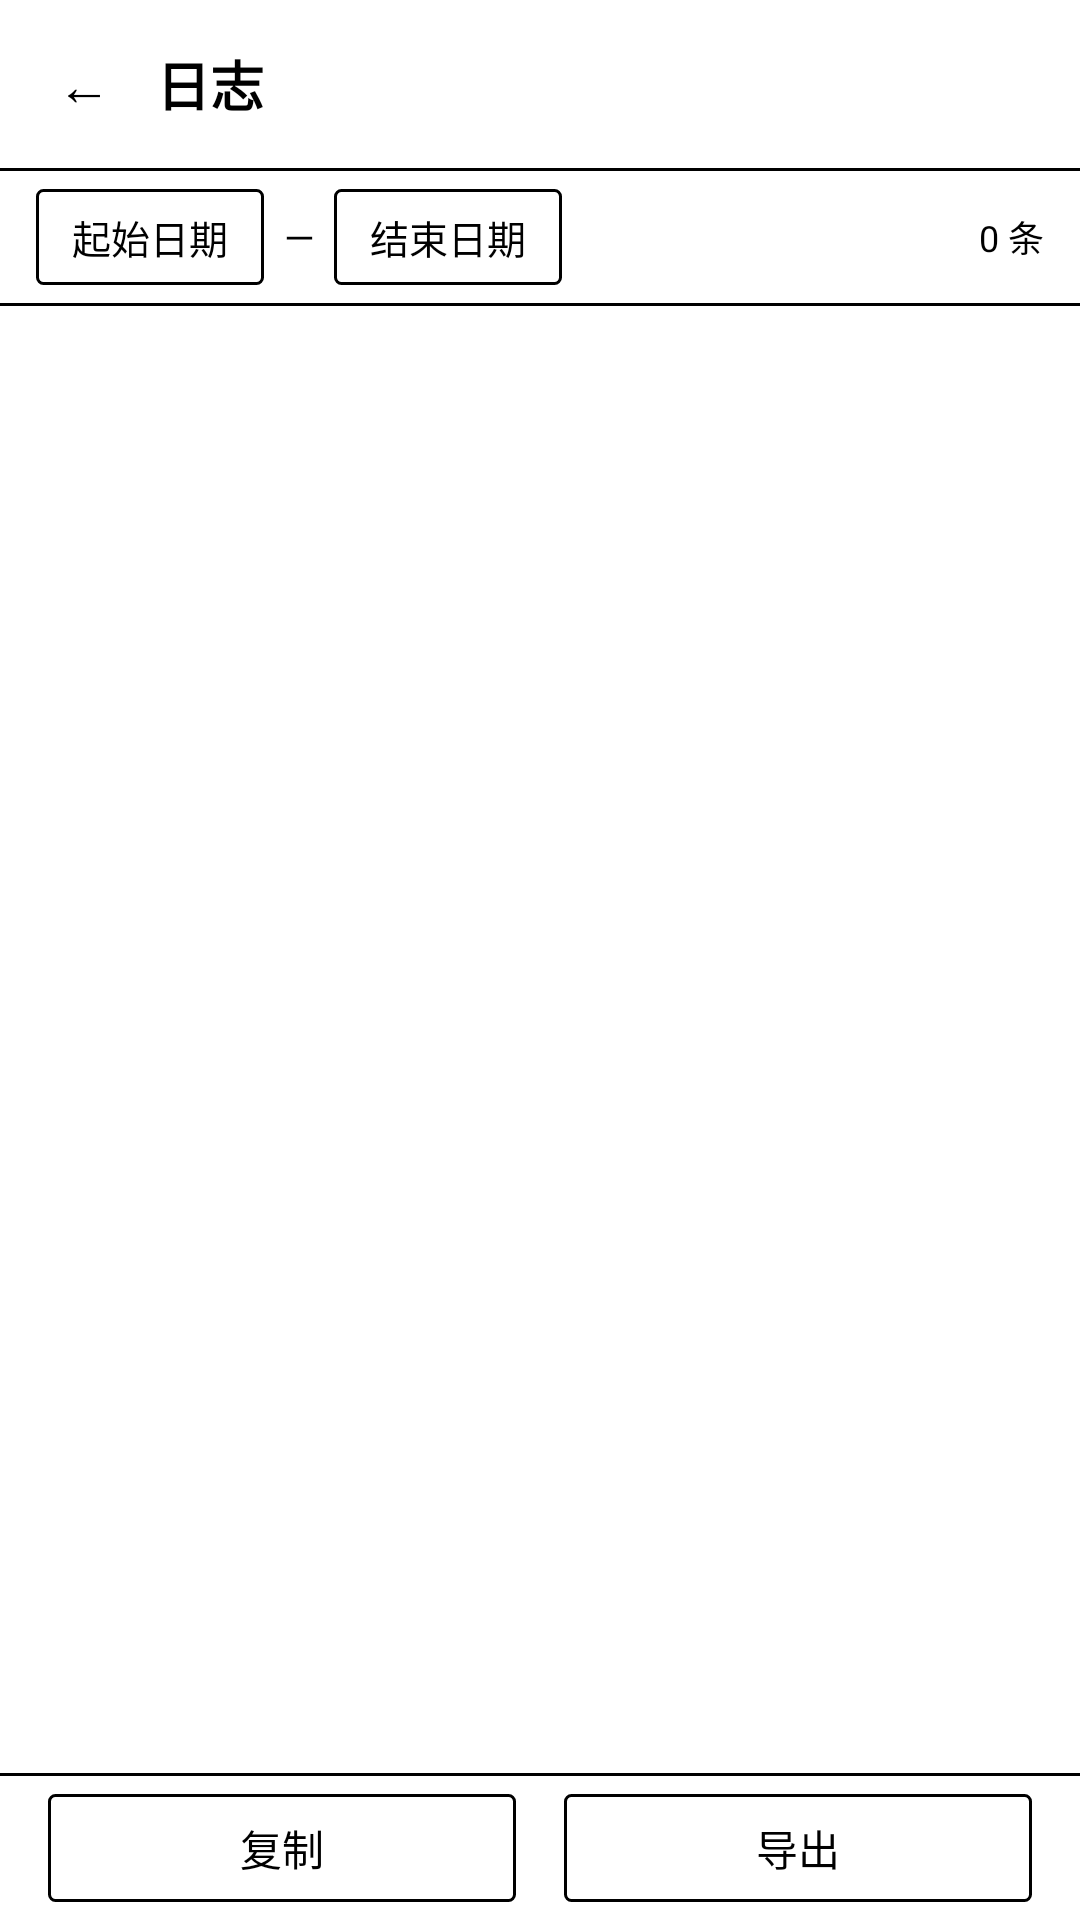

Layout XML and referenced resources for this Android screen:
<!-- AndroidManifest.xml: application theme Theme.InkPaperWallpaper -->
<!-- res/layout/activity_log_viewer.xml -->
<?xml version="1.0" encoding="utf-8"?>
<LinearLayout xmlns:android="http://schemas.android.com/apk/res/android"
    android:layout_width="match_parent"
    android:layout_height="match_parent"
    android:orientation="vertical"
    android:background="@color/white">

    <LinearLayout
        android:layout_width="match_parent"
        android:layout_height="56dp"
        android:orientation="horizontal"
        android:gravity="center_vertical"
        android:paddingHorizontal="12dp">

        <TextView
            android:id="@+id/btn_back"
            android:layout_width="32dp"
            android:layout_height="32dp"
            android:gravity="center"
            android:text="←"
            android:textColor="@color/black"
            android:textSize="18sp"
            android:clickable="true"
            android:focusable="true"
            android:background="@drawable/bg_back_button" />

        <TextView
            android:layout_width="0dp"
            android:layout_height="wrap_content"
            android:layout_weight="1"
            android:text="日志"
            android:textColor="@color/black"
            android:textSize="18sp"
            android:textStyle="bold"
            android:paddingHorizontal="8dp" />
    </LinearLayout>

    <View
        android:layout_width="match_parent"
        android:layout_height="1dp"
        android:background="@color/black" />

    <LinearLayout
        android:layout_width="match_parent"
        android:layout_height="44dp"
        android:orientation="horizontal"
        android:gravity="center_vertical"
        android:paddingHorizontal="12dp">

        <TextView
            android:id="@+id/tv_start_date"
            android:layout_width="wrap_content"
            android:layout_height="32dp"
            android:gravity="center"
            android:paddingHorizontal="12dp"
            android:text="起始日期"
            android:textColor="@color/black"
            android:textSize="13sp"
            android:background="@drawable/border_black_button"
            android:clickable="true"
            android:focusable="true" />

        <TextView
            android:layout_width="wrap_content"
            android:layout_height="wrap_content"
            android:text="  —  "
            android:textColor="@color/black"
            android:textSize="13sp" />

        <TextView
            android:id="@+id/tv_end_date"
            android:layout_width="wrap_content"
            android:layout_height="32dp"
            android:gravity="center"
            android:paddingHorizontal="12dp"
            android:text="结束日期"
            android:textColor="@color/black"
            android:textSize="13sp"
            android:background="@drawable/border_black_button"
            android:clickable="true"
            android:focusable="true" />

        <View
            android:layout_width="0dp"
            android:layout_height="0dp"
            android:layout_weight="1" />

        <TextView
            android:id="@+id/tv_log_count"
            android:layout_width="wrap_content"
            android:layout_height="wrap_content"
            android:text="0 条"
            android:textColor="@color/black"
            android:textSize="12sp" />
    </LinearLayout>

    <View
        android:layout_width="match_parent"
        android:layout_height="1dp"
        android:background="@color/black" />

    <androidx.recyclerview.widget.RecyclerView
        android:id="@+id/recycler_logs"
        android:layout_width="match_parent"
        android:layout_height="0dp"
        android:layout_weight="1"
        android:padding="8dp" />

    <View
        android:layout_width="match_parent"
        android:layout_height="1dp"
        android:background="@color/black" />

    <LinearLayout
        android:layout_width="match_parent"
        android:layout_height="48dp"
        android:orientation="horizontal"
        android:gravity="center"
        android:paddingHorizontal="16dp">

        <TextView
            android:id="@+id/btn_copy"
            android:layout_width="0dp"
            android:layout_height="36dp"
            android:layout_weight="1"
            android:gravity="center"
            android:text="复制"
            android:textColor="@color/black"
            android:textSize="14sp"
            android:background="@drawable/border_black_button"
            android:layout_marginEnd="8dp"
            android:clickable="true"
            android:focusable="true" />

        <TextView
            android:id="@+id/btn_export"
            android:layout_width="0dp"
            android:layout_height="36dp"
            android:layout_weight="1"
            android:gravity="center"
            android:text="导出"
            android:textColor="@color/black"
            android:textSize="14sp"
            android:background="@drawable/border_black_button"
            android:layout_marginStart="8dp"
            android:clickable="true"
            android:focusable="true" />
    </LinearLayout>

</LinearLayout>
<!-- resources referenced by this layout -->
<resources>
  <color name="black">#000000</color>
  <color name="white">#FFFFFF</color>
  <!-- drawable border_black_button (drawable) -->
  <?xml version="1.0" encoding="utf-8"?>
  <shape xmlns:android="http://schemas.android.com/apk/res/android"
      android:shape="rectangle">
      <stroke
          android:width="1dp"
          android:color="@color/black" />
      <solid android:color="@android:color/transparent" />
      <corners android:radius="2dp" />
  </shape>
  <style name="Theme.InkPaperWallpaper" parent="Theme.MaterialComponents.Light.NoActionBar">
          <item name="colorPrimary">@color/white</item>
          <item name="colorPrimaryVariant">@color/white</item>
          <item name="colorSecondary">@color/black</item>
          <item name="colorAccent">@color/black</item>
          <item name="colorOnSecondary">@color/white</item>
          <item name="colorControlNormal">@color/black</item>
          <item name="colorOnSurface">@color/black</item>
          <item name="android:textColorPrimary">@color/black</item>
          <item name="android:textColorSecondary">@color/black</item>
          <item name="android:windowBackground">@color/background</item>
          <item name="android:statusBarColor">@color/white</item>
          <item name="android:windowLightStatusBar">true</item>
          <item name="android:navigationBarColor">@color/white</item>
          <item name="android:windowLightNavigationBar">true</item>
          <item name="dialogTheme">@style/Theme.InkPaperWallpaper.Dialog</item>
          <item name="alertDialogTheme">@style/Theme.InkPaperWallpaper.Dialog</item>
          <item name="android:timePickerDialogTheme">@style/Theme.InkPaperWallpaper.Dialog</item>
          <item name="colorControlHighlight">@color/black</item>
          <item name="android:progressBarStyleHorizontal">@style/Theme.InkPaperWallpaper.ProgressBar</item>
      </style>
  <color name="background">#FFFFFF</color>
  <style name="Theme.InkPaperWallpaper.Dialog" parent="ThemeOverlay.MaterialComponents.Dialog.Alert">
          <item name="colorAccent">@color/black</item>
          <item name="colorPrimary">@color/black</item>
          <item name="buttonBarPositiveButtonStyle">@style/Theme.InkPaperWallpaper.Dialog.Button</item>
          <item name="buttonBarNegativeButtonStyle">@style/Theme.InkPaperWallpaper.Dialog.Button</item>
          <item name="buttonBarNeutralButtonStyle">@style/Theme.InkPaperWallpaper.Dialog.Button</item>
      </style>
  <style name="Theme.InkPaperWallpaper.ProgressBar">
          <item name="android:indeterminateTint">@color/black</item>
          <item name="android:progressTint">@color/black</item>
      </style>
  <style name="Theme.InkPaperWallpaper.Dialog.Button" parent="Widget.MaterialComponents.Button.TextButton.Dialog">
          <item name="android:textColor">@color/black</item>
          <item name="rippleColor">@color/black</item>
          <item name="strokeColor">@color/black</item>
      </style>
</resources>
